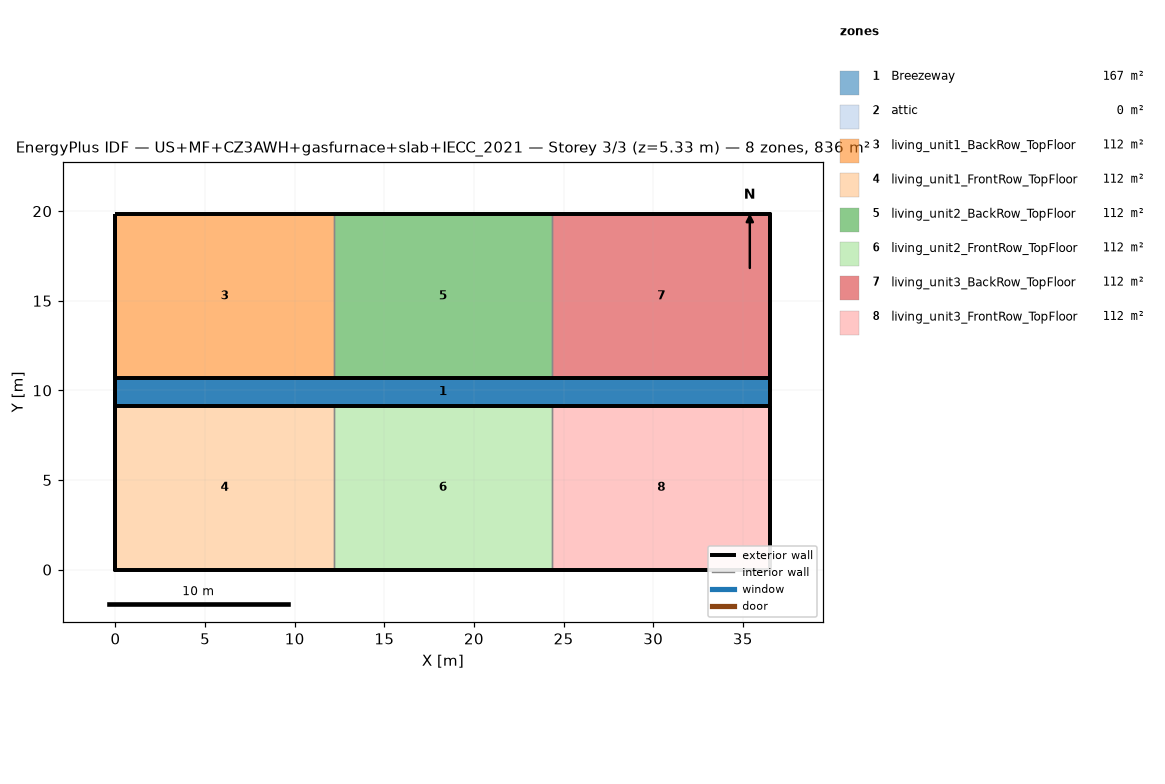
=== STOREY PLAN SPEC (per zone: floor XY polygon, exterior-wall plan segments, windows/doors) ===
zone 1: Breezeway  (167.0 m²)
  floor: (36.54, 9.16) (0.00, 9.16) (0.00, 10.68) (36.54, 10.68)
  floor: (36.54, 9.16) (0.00, 9.16) (0.00, 10.68) (36.54, 10.68)
  floor: (36.54, 9.16) (0.00, 9.16) (0.00, 10.68) (36.54, 10.68)
zone 2: attic  (0.0 m²)
  exterior wall: (36.54, 0.00) – (36.54, 19.84) – (36.54, 9.92)  [29.8 m]
  exterior wall: (0.00, 19.84) – (0.00, 0.00) – (0.00, 9.92)  [29.8 m]
zone 3: living_unit1_BackRow_TopFloor  (111.5 m²)
  floor: (12.18, 10.68) (0.00, 10.68) (0.00, 19.84) (12.18, 19.84)
  exterior wall: (12.18, 19.84) – (0.00, 19.84)  [12.2 m]
  exterior wall: (0.00, 19.84) – (0.00, 10.68)  [9.2 m]
  exterior wall: (0.00, 10.68) – (12.18, 10.68)  [12.2 m]
  interior walls: 1
zone 4: living_unit1_FrontRow_TopFloor  (111.5 m²)
  floor: (12.18, 0.00) (0.00, 0.00) (0.00, 9.16) (12.18, 9.16)
  exterior wall: (0.00, 0.00) – (12.18, 0.00)  [12.2 m]
  exterior wall: (0.00, 9.16) – (0.00, 0.00)  [9.2 m]
  exterior wall: (12.18, 9.16) – (0.00, 9.16)  [12.2 m]
  interior walls: 1
zone 5: living_unit2_BackRow_TopFloor  (111.5 m²)
  floor: (24.36, 10.68) (12.18, 10.68) (12.18, 19.84) (24.36, 19.84)
  exterior wall: (12.18, 10.68) – (24.36, 10.68)  [12.2 m]
  exterior wall: (24.36, 19.84) – (12.18, 19.84)  [12.2 m]
  interior walls: 2
zone 6: living_unit2_FrontRow_TopFloor  (111.5 m²)
  floor: (24.36, 0.00) (12.18, 0.00) (12.18, 9.16) (24.36, 9.16)
  exterior wall: (12.18, 0.00) – (24.36, 0.00)  [12.2 m]
  exterior wall: (24.36, 9.16) – (12.18, 9.16)  [12.2 m]
  interior walls: 2
zone 7: living_unit3_BackRow_TopFloor  (111.5 m²)
  floor: (36.54, 10.68) (24.36, 10.68) (24.36, 19.84) (36.54, 19.84)
  exterior wall: (36.54, 10.68) – (36.54, 19.84)  [9.2 m]
  exterior wall: (36.54, 19.84) – (24.36, 19.84)  [12.2 m]
  exterior wall: (24.36, 10.68) – (36.54, 10.68)  [12.2 m]
  interior walls: 1
zone 8: living_unit3_FrontRow_TopFloor  (111.5 m²)
  floor: (36.54, 0.00) (24.36, 0.00) (24.36, 9.16) (36.54, 9.16)
  exterior wall: (24.36, 0.00) – (36.54, 0.00)  [12.2 m]
  exterior wall: (36.54, 0.00) – (36.54, 9.16)  [9.2 m]
  exterior wall: (36.54, 9.16) – (24.36, 9.16)  [12.2 m]
  interior walls: 1

=== DERIVED (storey summary) ===
Building: US+MF+CZ3AWH+gasfurnace+slab+IECC_2021
Storey: 3 of 3  (floor level z = 5.33 m)
Storey gross floor area: 836.2 m²
Zones on this storey: 8
  - Breezeway: floor 167.0 m²
  - attic: floor 0.0 m²; exterior wall 59.5 m (81.9 m²); WWR 0.0%
  - living_unit1_BackRow_TopFloor: floor 111.5 m²; exterior wall 33.5 m (86.9 m²); WWR 0.0%
  - living_unit1_FrontRow_TopFloor: floor 111.5 m²; exterior wall 33.5 m (86.9 m²); WWR 0.0%
  - living_unit2_BackRow_TopFloor: floor 111.5 m²; exterior wall 24.4 m (63.1 m²); WWR 0.0%
  - living_unit2_FrontRow_TopFloor: floor 111.5 m²; exterior wall 24.4 m (63.1 m²); WWR 0.0%
  - living_unit3_BackRow_TopFloor: floor 111.5 m²; exterior wall 33.5 m (86.9 m²); WWR 0.0%
  - living_unit3_FrontRow_TopFloor: floor 111.5 m²; exterior wall 33.5 m (86.9 m²); WWR 0.0%
Zone adjacency (shared interzone walls):
  - living_unit1_BackRow_TopFloor ↔ living_unit2_BackRow_TopFloor
  - living_unit1_FrontRow_TopFloor ↔ living_unit2_FrontRow_TopFloor
  - living_unit2_BackRow_TopFloor ↔ living_unit3_BackRow_TopFloor
  - living_unit2_FrontRow_TopFloor ↔ living_unit3_FrontRow_TopFloor